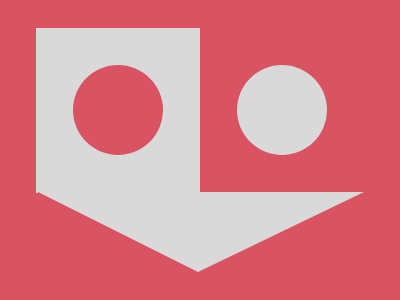

Reproduce this picture with HTML and CSS.

<p id='a'><p id='b'><p id='c'><style>*{background:#D95362;position:absolute}p{}#a{top:4;left:28;width:164;    height:165;background:#D9D9D9}#b{    top:41;left:229;border-radius:50%;    width:90;height:90;background:#D9D9D9;box-shadow:-164px 0 #D95362}#c{top:168;left:30;border-top:80px solid #D9D9D9;border-left:160px solid transparent;border-right:166px solid transparent}